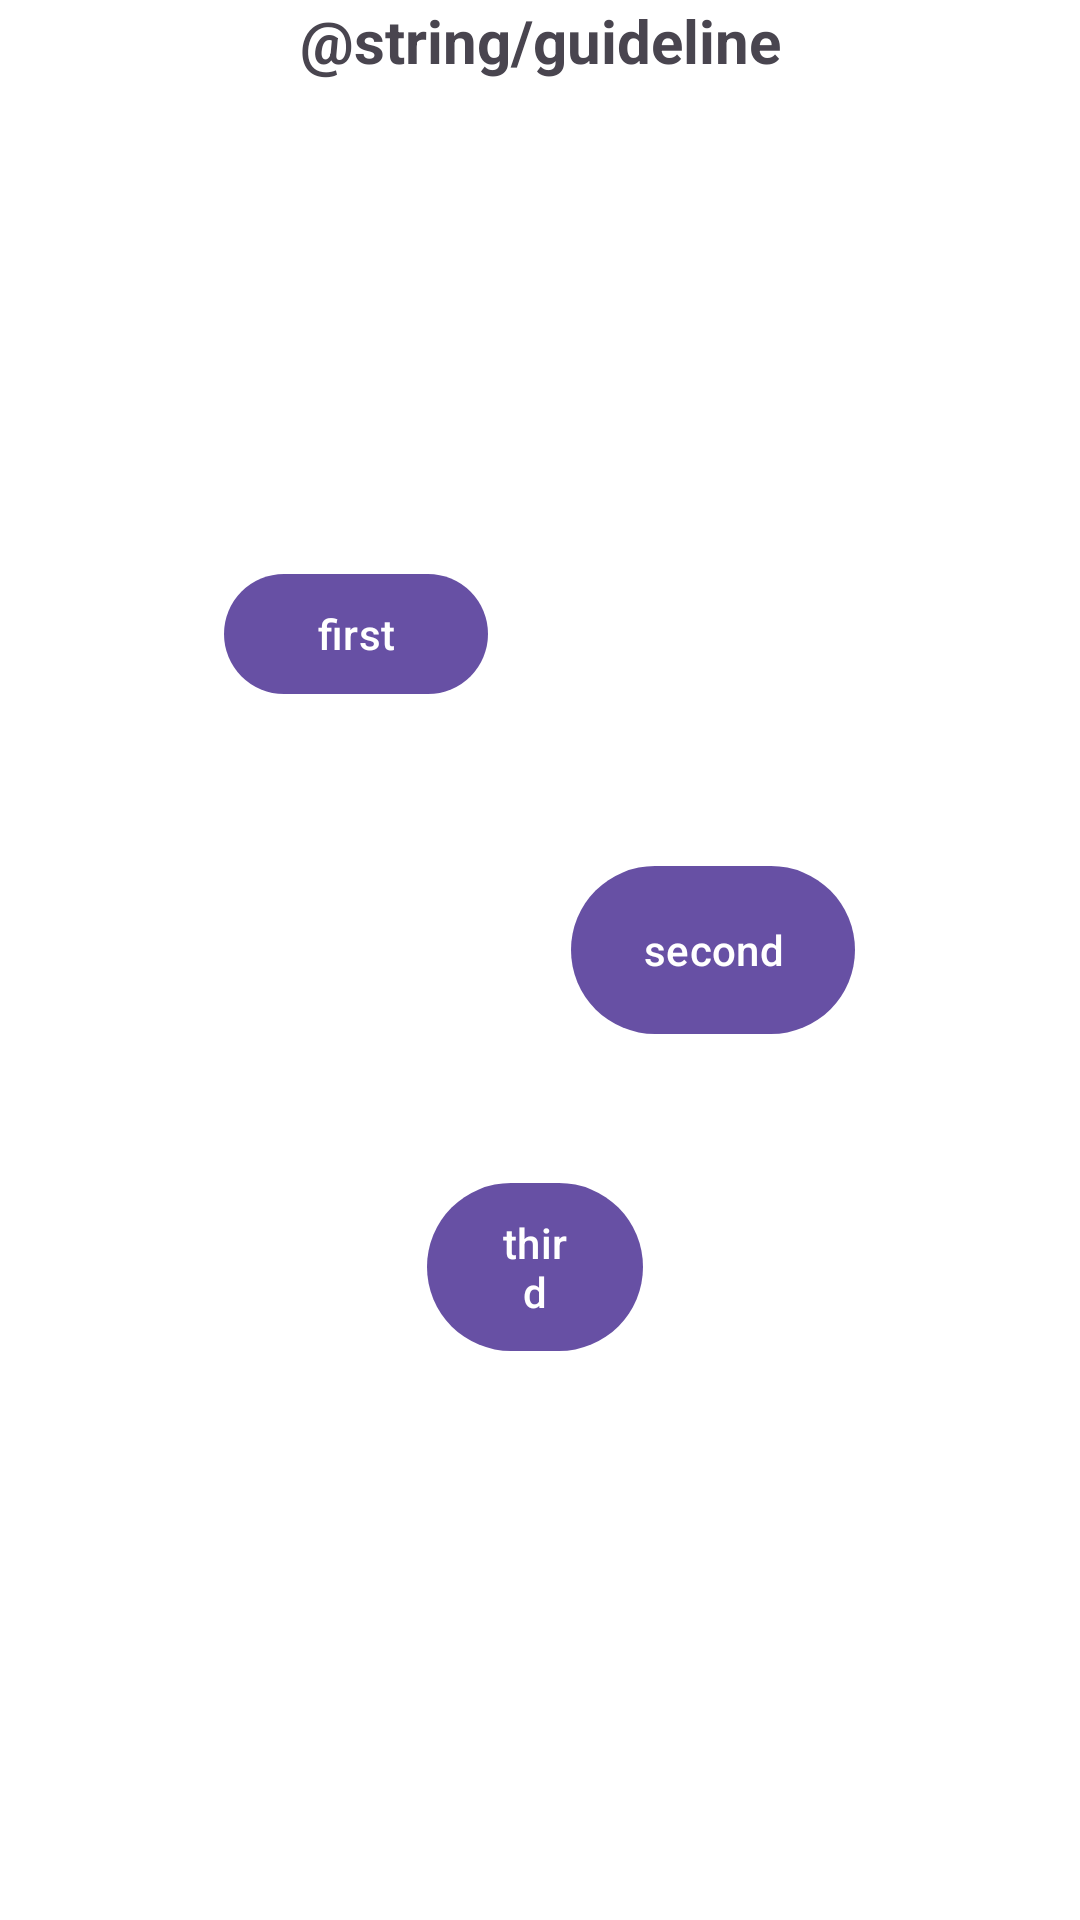

Android layout source for this screen:
<!-- AndroidManifest.xml: application theme Theme.MyAppMaterialDesign -->
<!-- res/layout/study_fragment_constraint_guideline.xml -->
<?xml version="1.0" encoding="utf-8"?>
<androidx.constraintlayout.widget.ConstraintLayout xmlns:android="http://schemas.android.com/apk/res/android"
    xmlns:app="http://schemas.android.com/apk/res-auto"
    android:layout_width="match_parent"
    android:layout_height="match_parent"
    android:background="@color/white"
    android:clickable="true"
    android:focusable="true">

    <TextView
        android:layout_width="wrap_content"
        android:layout_height="wrap_content"
        android:text="@string/guideline"
        android:textSize="20sp"
        android:textStyle="bold"
        app:layout_constraintEnd_toEndOf="parent"
        app:layout_constraintStart_toStartOf="parent"
        app:layout_constraintTop_toTopOf="parent" />

    <androidx.constraintlayout.widget.Group
        android:id="@+id/group1"
        android:layout_width="wrap_content"
        android:layout_height="wrap_content"
        app:constraint_referenced_ids="materialButton1,materialButton2" />

    <androidx.constraintlayout.widget.Guideline
        android:id="@+id/guideline1"
        android:layout_width="wrap_content"
        android:layout_height="wrap_content"
        android:orientation="vertical"
        app:layout_constraintGuide_percent="0.33" />

    <androidx.constraintlayout.widget.Guideline
        android:id="@+id/guideline2"
        android:layout_width="wrap_content"
        android:layout_height="wrap_content"
        android:orientation="vertical"
        app:layout_constraintGuide_percent="0.66" />

    <androidx.constraintlayout.widget.Guideline
        android:id="@+id/guideline3"
        android:layout_width="wrap_content"
        android:layout_height="wrap_content"
        android:orientation="horizontal"
        app:layout_constraintGuide_percent="0.33" />

    <androidx.constraintlayout.widget.Guideline
        android:id="@+id/guideline4"
        android:layout_width="wrap_content"
        android:layout_height="wrap_content"
        android:orientation="horizontal"
        app:layout_constraintGuide_percent="0.66" />

    <com.google.android.material.button.MaterialButton
        android:id="@+id/materialButton1"
        android:layout_width="wrap_content"
        android:layout_height="wrap_content"
        android:text="first"
        app:layout_constraintBottom_toBottomOf="@id/guideline3"
        app:layout_constraintEnd_toEndOf="@id/guideline1"
        app:layout_constraintStart_toStartOf="@id/guideline1"
        app:layout_constraintTop_toTopOf="@id/guideline3" />

    <com.google.android.material.button.MaterialButton
        android:id="@+id/materialButton2"
        android:layout_width="wrap_content"
        android:layout_height="0dp"
        android:text="second"
        app:flow_firstHorizontalBias="0.5"
        app:layout_constraintBottom_toTopOf="@id/guideline4"
        app:layout_constraintEnd_toEndOf="@id/guideline2"
        app:layout_constraintHeight_percent="0.1"
        app:layout_constraintHorizontal_bias="0.4"
        app:layout_constraintStart_toStartOf="@id/guideline2"
        app:layout_constraintTop_toBottomOf="@id/guideline3"
        app:layout_constraintVertical_bias="0.5" />

    <com.google.android.material.button.MaterialButton
        android:id="@+id/materialButton3"
        android:layout_width="0dp"
        android:layout_height="0dp"
        android:text="third"
        app:flow_firstHorizontalBias="0.2"
        app:layout_constraintBottom_toBottomOf="@id/guideline4"
        app:layout_constraintEnd_toStartOf="@id/guideline2"
        app:layout_constraintHeight_percent="0.1"
        app:layout_constraintHorizontal_bias="0.5"
        app:layout_constraintStart_toEndOf="@id/guideline1"
        app:layout_constraintTop_toTopOf="@id/guideline4"
        app:layout_constraintVertical_bias="0.3"
        app:layout_constraintWidth_percent="0.2" />

</androidx.constraintlayout.widget.ConstraintLayout>
<!-- resources referenced by this layout -->
<resources>
  <color name="white">#FFFFFFFF</color>
  <style name="Theme.MyAppMaterialDesign" parent="Base.Theme.MyAppMaterialDesign" />
  <style name="Base.Theme.MyAppMaterialDesign" parent="Theme.Material3.DayNight.NoActionBar">
          
          
      </style>
</resources>
